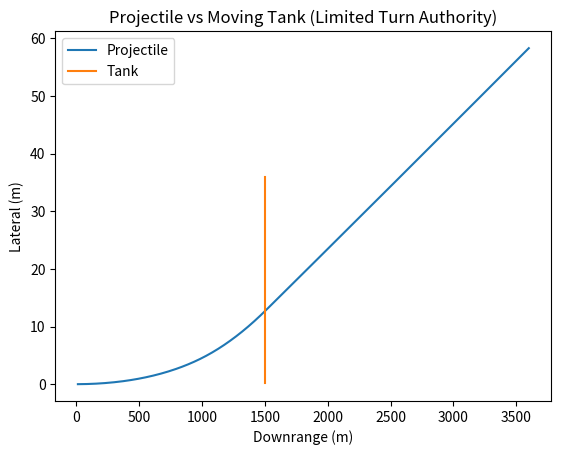

Here is the Python script that generated this plot:
import numpy as np
import matplotlib.pyplot as plt

# -----------------------------
# Parameters
# -----------------------------
dt = 0.01            # time step (s)
t_max = 3.0          # terminal engagement time (s)

# Projectile
v_p = 1200.0         # projectile speed (m/s)
a_lat_max = 30.0     # max lateral acceleration (m/s^2)

# Tank
v_t = 12.0           # tank lateral speed (m/s)

# Initial conditions
proj_pos = np.array([0.0, 0.0])
tank_pos = np.array([1500.0, 0.0])

proj_vel = np.array([v_p, 0.0])

proj_path = []
tank_path = []

# -----------------------------
# Simulation loop
# -----------------------------
for t in np.arange(0, t_max, dt):
    # Tank motion (lateral)
    tank_pos[1] += v_t * dt

    # Line-of-sight vector
    los = tank_pos - proj_pos
    los_dir = los / np.linalg.norm(los)

    # Desired velocity direction
    desired_vel = los_dir * v_p

    # Required lateral acceleration
    dv = desired_vel - proj_vel
    a_req = dv / dt

    # Limit lateral acceleration
    a_mag = np.linalg.norm(a_req)
    if a_mag > a_lat_max:
        a_req = a_req / a_mag * a_lat_max

    # Update projectile
    proj_vel += a_req * dt
    proj_vel = proj_vel / np.linalg.norm(proj_vel) * v_p
    proj_pos += proj_vel * dt

    proj_path.append(proj_pos.copy())
    tank_path.append(tank_pos.copy())

# -----------------------------
# Plot
# -----------------------------
proj_path = np.array(proj_path)
tank_path = np.array(tank_path)

plt.figure()
plt.plot(proj_path[:,0], proj_path[:,1], label="Projectile")
plt.plot(tank_path[:,0], tank_path[:,1], label="Tank")
plt.xlabel("Downrange (m)")
plt.ylabel("Lateral (m)")
plt.legend()
plt.title("Projectile vs Moving Tank (Limited Turn Authority)")
plt.show()

# Turn radius estimate
turn_radius = v_p**2 / a_lat_max
print(f"Approximate projectile turn radius: {turn_radius/1000:.2f} km")
